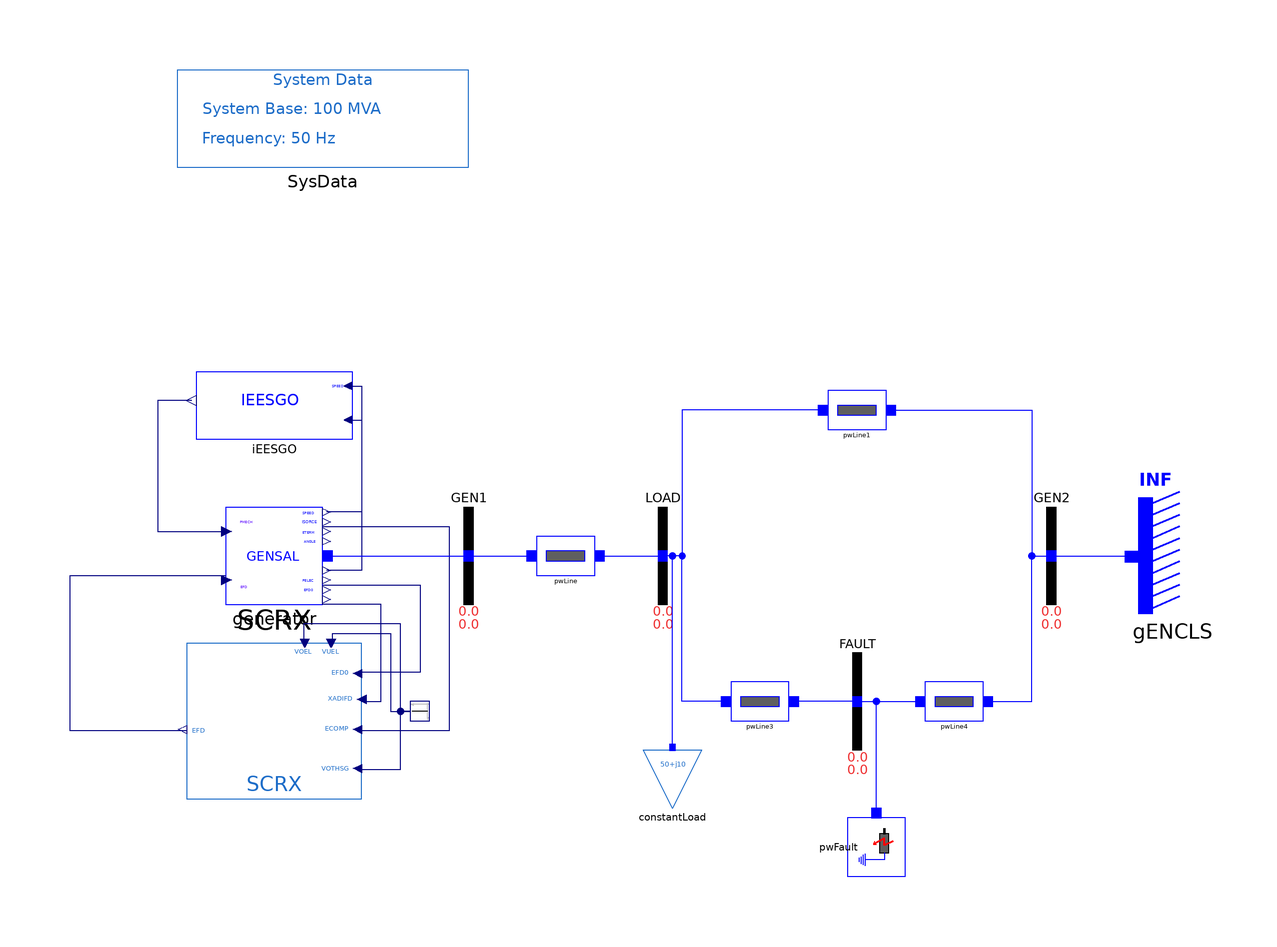

The component connection diagram of the Modelica model below, drawn from its own Placement and Line annotations.

model IEESGO "Simple Machine Infinite Bus with Machine, Governor and Excitation system"
  extends iPSL.Examples.SMIBpartial;
  extends Modelica.Icons.Example;
  iPSL.Electrical.Machines.PSSE.GENSAL generator(
    Xppd=0.2,
    Xppq=0.2,
    Xl=0.12,
    V_0=1,
    angle_0=4.05,
    P_0=39.99995,
    Q_0=5.416571,
    M_b=100,
    Tpd0=6.7000,
    Tppd0=0.028,
    Tppq0=0.0358,
    H=4.4100,
    D=0,
    Xd=1.2200,
    Xq=0.76000,
    Xpd=0.29700,
    S10=0.18600,
    S12=0.802) annotation (Placement(transformation(extent={{-90,-10},{-70,10}})));
  iPSL.Electrical.Controls.PSSE.ES.SCRX SCRX( 
    T_B=10,
    K=100,
    T_E=0.05,
    E_MIN=0,
    E_MAX=5,
    r_cr_fd=0,
    C_SWITCH=false,
    T_AT_B=0.1) annotation (Placement(transformation(
        extent={{-18,-16},{18,16}},
        rotation=180,
        origin={-80,-34})));
  Modelica.Blocks.Sources.Constant const(k=0) annotation (Placement(visible = true, transformation(origin = {-50, -32}, extent = {{-2, -2}, {2, 2}}, rotation = 180)));
  iPSL.Electrical.Controls.PSSE.TG.IEESGO iEESGO(
    T_1=0.01,
    T_2=0.0,
    T_3=0.15,
    T_4=0.3,
    T_5=8.0,
    T_6=0.4,
    K_2=0.7,
    K_3=0.43,
    P_MAX=1.0,
    P_MIN=0.0,
    K_1=0.1) annotation (Placement(transformation(extent={{-64,24},{-96,38}})));
equation
  connect(SCRX.XADIFD, generator.XADIFD) annotation(
    Line(points = {{-62, -30}, {-58, -30}, {-58, -10}, {-70, -10}, {-70, -8}}, color = {0, 0, 127}));
  connect(SCRX.VOTHSG, const.y) annotation(
    Line(points = {{-62, -44}, {-54, -44}, {-54, -32}, {-52, -32}}, color = {0, 0, 127}));
  connect(SCRX.VUEL, const.y) annotation(
    Line(points = {{-68, -18}, {-68, -16}, {-56, -16}, {-56, -32}, {-52, -32}}, color = {0, 0, 127}));
  connect(const.y, SCRX.VOEL) annotation(
    Line(points = {{-52, -32}, {-54, -32}, {-54, -14}, {-74, -14}, {-74, -18}}, color = {0, 0, 127}));
  connect(generator.ETERM, SCRX.ECOMP) annotation(
    Line(points = {{-70, 6}, {-44, 6}, {-44, -36}, {-62, -36}, {-62, -36}}, color = {0, 0, 127}));
  connect(generator.EFD0, SCRX.EFD0) annotation(
    Line(points = {{-70, -6}, {-50, -6}, {-50, -24}, {-62, -24}, {-62, -24}}, color = {0, 0, 127}));
  connect(SCRX.EFD, generator.EFD) annotation(
    Line(points = {{-98, -36}, {-122, -36}, {-122, -4}, {-90, -4}, {-90, -4}}, color = {0, 0, 127}));
  connect(iEESGO.SPEED, generator.SPEED) annotation (Line(points={{-64.8,35},{-62,35},{-62,9},{-69.2,9}}, color={0,0,127}));
  connect(iEESGO.PMECH, generator.PMECH) annotation (Line(points={{-97,32},{-104,32},{-104,5},{-89.8,5}}, color={0,0,127}));
  connect(iEESGO.PMECH0, generator.PMECH0) annotation (Line(points={{-64.8,28},{-62,28},{-62,-3},{-69.2,-3}}, color={0,0,127}));
  connect(generator.p, GEN1.p) annotation (Line(points={{-69,0},{-54.5,0},{-40,0}}, color={0,0,255}));
  annotation (
    Diagram(coordinateSystem(preserveAspectRatio=false, extent={{-100,-120},{100,80}})),
    Icon(coordinateSystem(extent={{-100,-120},{100,80}})),
    Documentation(revisions="<html>
<!--DISCLAIMER-->
<p>Copyright 2015-2016 RTE (France), SmarTS Lab (Sweden), AIA (Spain) and DTU (Denmark)</p>
<ul>
<li>RTE: <a href=\"http://www.rte-france.com\">http://www.rte-france.com</a></li>
<li>SmarTS Lab, research group at KTH: <a href=\"https://www.kth.se/en\">https://www.kth.se/en</a></li>
<li>AIA: <a href=\"http://www.aia.es/en/energy\"> http://www.aia.es/en/energy</a></li>
<li>DTU: <a href=\"http://www.dtu.dk/english\"> http://www.dtu.dk/english</a></li>
</ul>
<p>The authors can be contacted by email: <a href=\"mailto:info@itesla-ipsl.org\">info@itesla-ipsl.org</a></p>

<p>This Source Code Form is subject to the terms of the Mozilla Public License, v. 2.0. </p>
<p>If a copy of the MPL was not distributed with this file, You can obtain one at <a href=\"http://mozilla.org/MPL/2.0/\"> http://mozilla.org/MPL/2.0</a>.</p>
</html>"));
end IEESGO;